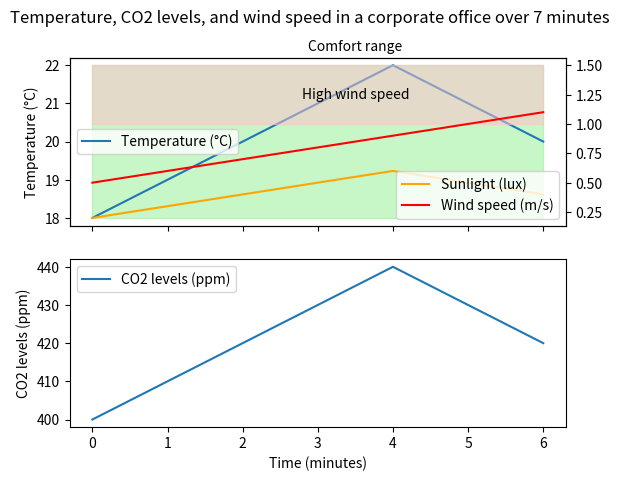

Generate this figure with matplotlib:
wind_speed = [0.5, 0.6, 0.7, 0.8, 0.9, 1.0, 1.1]

import matplotlib.pyplot as plt
import numpy as np

# Set the time range
time = np.arange(0, 7, 1)

# Set the temperature, CO2 levels, and wind speed
temperature = [18, 19, 20, 21, 22, 21, 20]
co2_levels = [400, 410, 420, 430, 440, 430, 420]
sunlight = [0.2, 0.3, 0.4, 0.5, 0.6, 0.5, 0.4]
wind_speed = [0.5, 0.6, 0.7, 0.8, 0.9, 1.0, 1.1]

# Create the plot
fig, axs = plt.subplots(2, 1, sharex=True)

# Plot the temperature
axs[0].plot(time, temperature, label="Temperature (°C)")
axs[0].set_ylabel("Temperature (°C)")
axs[0].legend()

# Plot the CO2 levels
axs[1].plot(time, co2_levels, label="CO2 levels (ppm)")
axs[1].set_xlabel("Time (minutes)")
axs[1].set_ylabel("CO2 levels (ppm)")
axs[1].legend()

# Create a secondary y-axis for sunlight and wind speed
ax2 = axs[0].twinx()

# Plot the sunlight
ax2.plot(time, sunlight, label="Sunlight (lux)", color='orange')

# Plot the wind speed
ax2.plot(time, wind_speed, label="Wind speed (m/s)", color='red')

# Update the legend
ax2.legend()

# Add conditions
axs[0].fill_between(time, 18, 22, color="lightgreen", alpha=0.5)
axs[0].text(3.5, 22.5, "Comfort range", ha="center", va="center")
ax2.fill_between(time, 1.0, 1.5, color="pink", alpha=0.5)
ax2.text(3.5, 1.25, "High wind speed", ha="center", va="center")

# Set the title
fig.suptitle("Temperature, CO2 levels, and wind speed in a corporate office over 7 minutes")

# Show the plot
plt.show()
